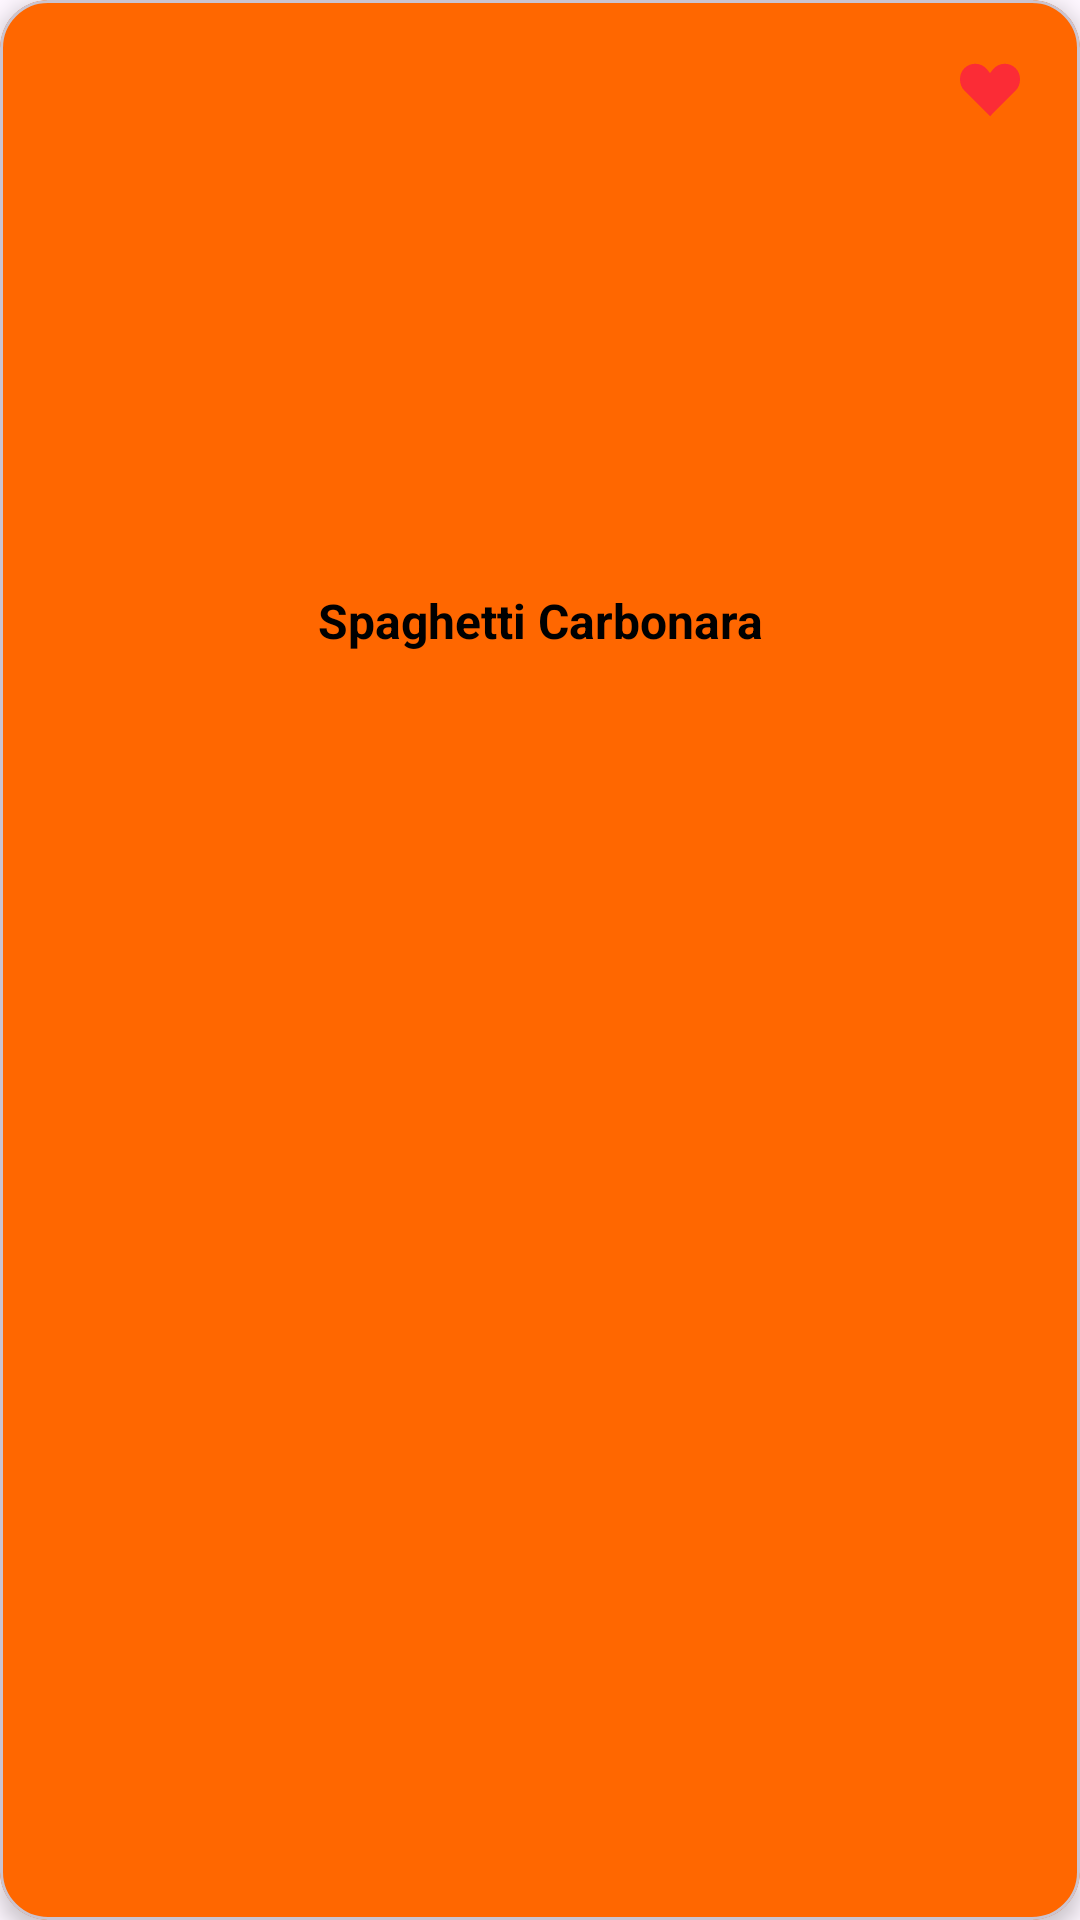

Here is an Android app screen rendered from its layout file. Give the layout XML and the strings, colors and styles it references.
<!-- AndroidManifest.xml: application theme Theme.Matbakhy -->
<!-- res/layout/favorite_item.xml -->
<?xml version="1.0" encoding="utf-8"?>
<com.google.android.material.card.MaterialCardView
    xmlns:android="http://schemas.android.com/apk/res/android"
    xmlns:app="http://schemas.android.com/apk/res-auto"
    android:layout_width="match_parent"
    android:layout_height="wrap_content"
    android:layout_margin="12dp"
    app:cardCornerRadius="16dp"
    android:id="@+id/mealCard"
    android:backgroundTint="@color/light_orange"
    app:cardElevation="4dp">

    <LinearLayout
        android:layout_width="match_parent"
        android:layout_height="wrap_content"
        android:orientation="vertical">
        <FrameLayout
            android:layout_width="match_parent"
            android:layout_height="match_parent">
            <ImageView
                android:id="@+id/image"
                android:layout_width="match_parent"
                android:layout_height="180dp"
                android:scaleType="centerCrop"
                android:clickable="true"
                android:focusable="true"
                android:src="@drawable/place_holder" />
            <ImageView
                android:id="@+id/ivFavorite"
                android:layout_width="36dp"
                android:layout_height="36dp"
                android:layout_margin="12dp"
                android:padding="8dp"
                android:src="@drawable/ic_heart"
                android:background="@drawable/bg_circle_white"
                android:clickable="true"
                android:focusable="true"
                android:layout_gravity="top|end"/>

        </FrameLayout>
        <TextView
            android:id="@+id/name"
            android:layout_width="match_parent"
            android:layout_height="wrap_content"
            android:text="Spaghetti Carbonara"
            android:textSize="16sp"
            android:gravity="center"
            android:layout_margin="16dp"
            android:textStyle="bold"
            android:textColor="@android:color/black"/>

    </LinearLayout>

</com.google.android.material.card.MaterialCardView>
<!-- resources referenced by this layout -->
<resources>
  <color name="light_orange">#FF6700</color>
  <!-- drawable ic_heart (drawable) -->
  <vector xmlns:android="http://schemas.android.com/apk/res/android" android:height="24dp" android:viewportHeight="16" android:viewportWidth="16" android:width="24dp">
        
      <path android:fillColor="@color/red"
          android:pathData="M1.243,8.243L8,15L14.757,8.243C15.553,7.447 16,6.368 16,5.243V5.052C16,2.814 14.186,1 11.948,1C10.717,1 9.552,1.56 8.783,2.521L8,3.5L7.217,2.521C6.448,1.56 5.283,1 4.052,1C1.814,1 0,2.814 0,5.052V5.243C0,6.368 0.447,7.447 1.243,8.243Z"/>
      
  </vector>
  <style name="Theme.Matbakhy" parent="Base.Theme.Matbakhy">
  
          <item name="colorPrimary">@color/light_orange</item>
          <item name="colorPrimaryVariant">@color/light_orange</item>
          <item name="android:statusBarColor">@android:color/transparent</item>
  
      </style>
  <color name="red">#FB2C36</color>
  <style name="Base.Theme.Matbakhy" parent="Theme.Material3.DayNight.NoActionBar">
          <item name="android:windowIsTranslucent">true</item>
  
      </style>
</resources>
